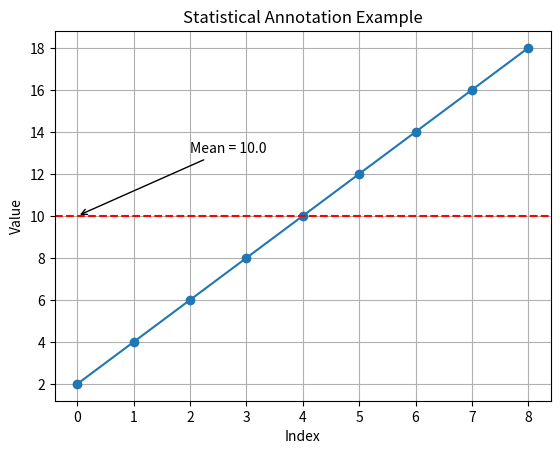

The matplotlib source for this figure:
import numpy as np
import matplotlib.pyplot as plt

"""
STATISTICAL ANNOTATION
----------------------
We label important statistical values on plot.
"""

data = np.array([2, 4, 6, 8, 10, 12, 14, 16, 18])

mean = np.mean(data)

x = np.arange(len(data))

plt.plot(x, data, marker="o")

# Draw mean line
plt.axhline(mean, color="red", linestyle="--")

# Add annotation (text + arrow)
plt.annotate(
    f"Mean = {mean}",
    xy=(0, mean),
    xytext=(2, mean + 3),
    arrowprops=dict(facecolor="black", arrowstyle="->")
)

plt.title("Statistical Annotation Example")
plt.xlabel("Index")
plt.ylabel("Value")

plt.grid(True)

plt.show()
